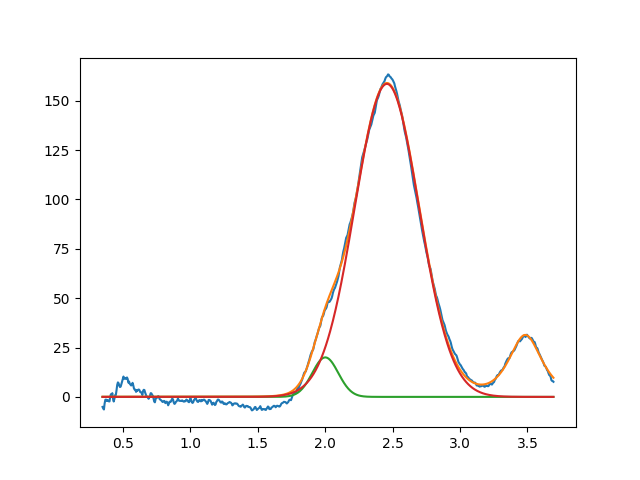

The table this chart was drawn from, first rows:
2.001187229340521956e+00, 2.000000000000000355e+01, 2.267019874969412596e-01, 9.999999999999998890e-01
2.457947462978117947e+00, 1.585179120727122495e+02, 5.605522837960968952e-01, 9.999999999999998890e-01
3.484112460283362633e+00, 3.137148701142254126e+01, 2.941491053528206279e-01, 2.731465374465446572e-01
